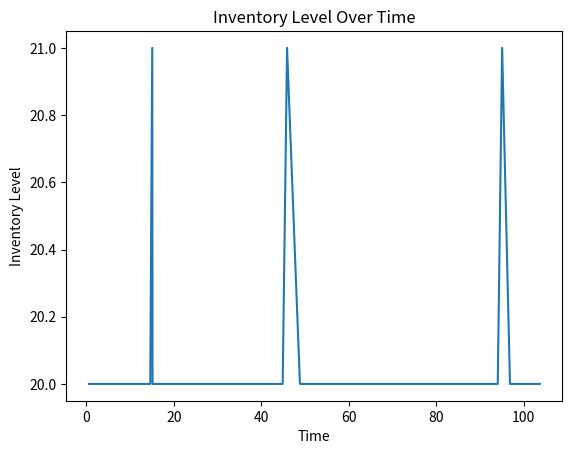

This figure's Python source:
import random
import numpy as np
import matplotlib.pyplot as plt

class InventorySimulation:
    def __init__(self, demand_rate, order_cost, holding_cost, shortage_cost, simulation_time, order_quantity, reorder_point):
        self.demand_rate = demand_rate
        self.order_cost = order_cost
        self.holding_cost = holding_cost
        self.shortage_cost = shortage_cost
        self.simulation_time = simulation_time
        self.order_quantity = order_quantity
        self.reorder_point = reorder_point
        self.reset()

    def reset(self):
        self.time = 0
        self.inventory_level = self.order_quantity  # Start with an initial order
        self.total_order_cost = 0
        self.total_holding_cost = 0
        self.total_shortage_cost = 0
        self.num_orders = 0
        self.total_demand = 0
        self.events = []

    def simulate(self):
        next_demand = random.expovariate(self.demand_rate)
        next_restock = float('inf')

        while self.time < self.simulation_time:
            if next_demand < next_restock:
                self.time = next_demand
                self.handle_demand()
                next_demand = self.time + random.expovariate(self.demand_rate)
                self.events.append((self.time, 'demand'))
            else:
                self.time = next_restock
                self.handle_restock()
                next_restock = float('inf')
                self.events.append((self.time, 'restock'))
            
            if self.inventory_level <= self.reorder_point and next_restock == float('inf'):
                next_restock = self.time + 1  # Assume 1 unit time for restocking

        self.print_results()

    def handle_demand(self):
        self.total_demand += 1
        if self.inventory_level > 0:
            self.inventory_level -= 1
        else:
            self.total_shortage_cost += self.shortage_cost

    def handle_restock(self):
        self.inventory_level += self.order_quantity
        self.total_order_cost += self.order_cost
        self.total_holding_cost += self.holding_cost * self.inventory_level

    def print_results(self):
        total_cost = self.total_order_cost + self.total_holding_cost + self.total_shortage_cost
        print(f"Costo total de órdenes: {self.total_order_cost}")
        print(f"Costo total de mantenimiento: {self.total_holding_cost}")
        print(f"Costo total de faltantes: {self.total_shortage_cost}")
        print(f"Costo total: {total_cost}")

    def get_metrics(self):
        total_cost = self.total_order_cost + self.total_holding_cost + self.total_shortage_cost
        return {
            'total_order_cost': self.total_order_cost,
            'total_holding_cost': self.total_holding_cost,
            'total_shortage_cost': self.total_shortage_cost,
            'total_cost': total_cost
        }

    def plot_results(self):
        times = [event[0] for event in self.events]
        states = [self.inventory_level if event[1] == 'restock' else self.inventory_level-1 for event in self.events]
        plt.plot(times, states)
        plt.xlabel('Time')
        plt.ylabel('Inventory Level')
        plt.title('Inventory Level Over Time')
        plt.show()

# Parámetros iniciales
demand_rate = 0.5  # Tasa de demanda
order_cost = 50  # Costo por orden
holding_cost = 1  # Costo de mantenimiento por unidad de tiempo
shortage_cost = 100  # Costo de faltante por unidad
simulation_time = 100  # Tiempo de simulación
order_quantity = 20  # Cantidad de cada orden
reorder_point = 5  # Punto de reorden

# Ejecutar la simulación
simulation = InventorySimulation(demand_rate, order_cost, holding_cost, shortage_cost, simulation_time, order_quantity, reorder_point)
simulation.simulate()
simulation.plot_results()

# Experimentos
def run_experiments(base_demand_rate, simulation_time, order_quantity, reorder_point):
    demand_rates = [0.5, 1.0, 1.5, 2.0, 2.5]
    results = []

    for rate_factor in demand_rates:
        demand_rate = rate_factor * base_demand_rate
        metrics = []

        for _ in range(10):  
            simulation = InventorySimulation(demand_rate, order_cost, holding_cost, shortage_cost, simulation_time, order_quantity, reorder_point)
            simulation.simulate()
            metrics.append(simulation.get_metrics())

        avg_metrics = {
            'Costo total de órdenes': np.mean([m['total_order_cost'] for m in metrics]),
            'Costo total de mantenimiento': np.mean([m['total_holding_cost'] for m in metrics]),
            'Costo total de faltantes': np.mean([m['total_shortage_cost'] for m in metrics]),
            'Costo total': np.mean([m['total_cost'] for m in metrics])
        }
        results.append((demand_rate, avg_metrics))

    return results

# Ejecutar experimentos
experiment_results = run_experiments(demand_rate, simulation_time, order_quantity, reorder_point)
for demand_rate, metrics in experiment_results:
    print(f"Tasa de demanda: {demand_rate}")
    for metric, value in metrics.items():
        print(f"  {metric}: {value}")
